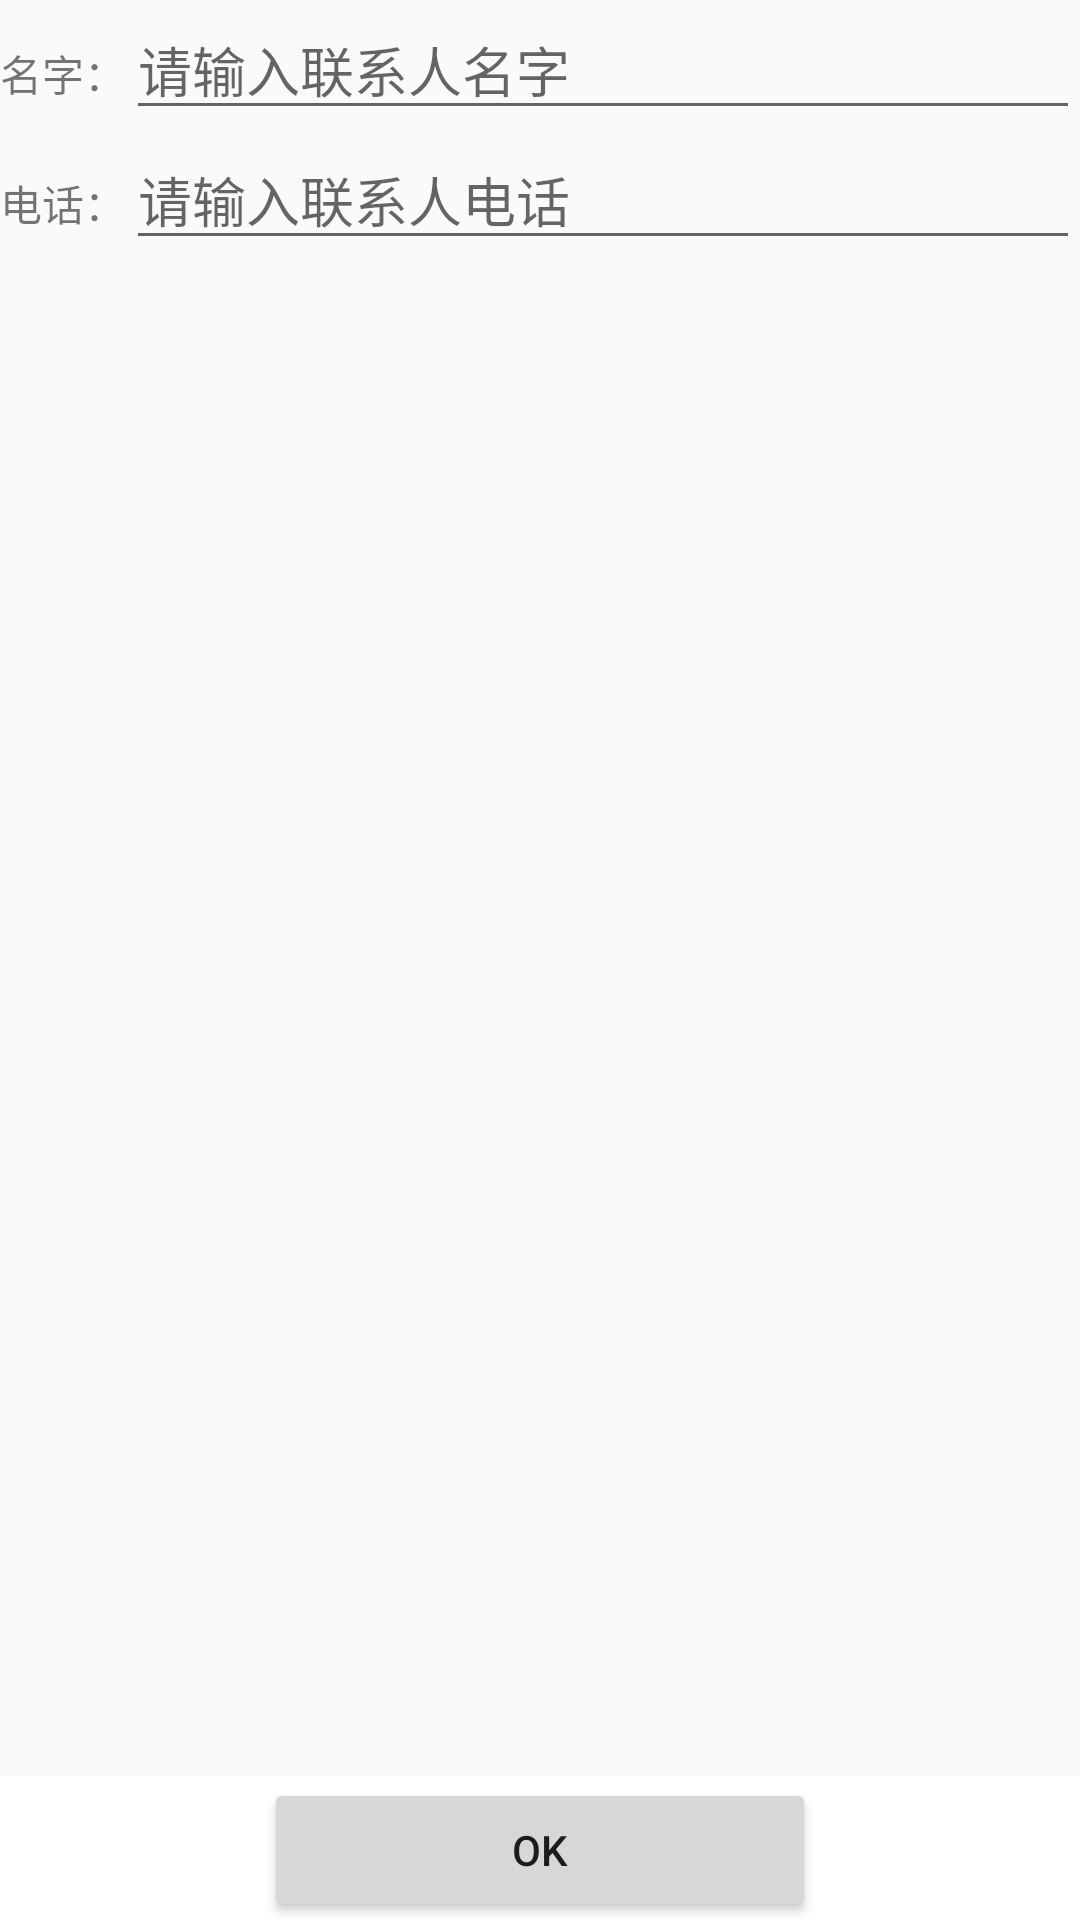

Write the Android layout XML for this screen, with the resource values it uses.
<!-- AndroidManifest.xml: application theme AppTheme -->
<!-- res/layout/activity_add_one.xml -->
<?xml version="1.0" encoding="utf-8"?>
<LinearLayout xmlns:android="http://schemas.android.com/apk/res/android"
    android:layout_width="match_parent"
    android:layout_height="match_parent"
    android:layout_marginTop="?attr/actionBarSize"
    android:orientation="vertical" >

    <ScrollView
        android:layout_width="match_parent"
        android:layout_height="0dp"
        android:layout_weight="1" >

        <LinearLayout
            android:layout_width="match_parent"
            android:layout_height="wrap_content"
            android:orientation="vertical" >

            <LinearLayout
                android:layout_width="match_parent"
                android:layout_height="wrap_content"
                android:orientation="horizontal" >

                <TextView
                    android:layout_width="wrap_content"
                    android:layout_height="wrap_content"
                    android:text="名字：" />

                <EditText
                    android:id="@+id/provider_add_one_name"
                    android:layout_width="match_parent"
                    android:layout_height="wrap_content"
                    android:hint="请输入联系人名字" />
            </LinearLayout>

            <LinearLayout
                android:layout_width="match_parent"
                android:layout_height="wrap_content"
                android:orientation="horizontal" >

                <TextView
                    android:layout_width="wrap_content"
                    android:layout_height="wrap_content"
                    android:text="电话：" />

                <EditText
                    android:id="@+id/provider_add_one_phone"
                    android:layout_width="match_parent"
                    android:layout_height="wrap_content"
                    android:hint="请输入联系人电话"
                    android:inputType="phone" />
            </LinearLayout>

            <LinearLayout
                android:id="@+id/provider_add_one_extraLayout"
                android:layout_width="match_parent"
                android:layout_height="wrap_content"
                android:orientation="vertical" >
            </LinearLayout>
        </LinearLayout>
    </ScrollView>

    <LinearLayout
        android:layout_width="match_parent"
        android:layout_height="wrap_content"
        android:background="@android:color/white"
        android:orientation="horizontal" >

        <Button
            android:layout_width="wrap_content"
            android:layout_height="wrap_content"
            android:text="一一"
            android:visibility="invisible" />

        <Button
            android:id="@+id/provider_add_one_confirm"
            android:layout_width="0dp"
            android:layout_height="wrap_content"
            android:layout_weight="1"
            android:text="@android:string/ok" />

        <Button
            android:layout_width="wrap_content"
            android:layout_height="wrap_content"
            android:text="一一"
            android:visibility="invisible" />
    </LinearLayout>

</LinearLayout>
<!-- resources referenced by this layout -->
<resources>
  <style name="AppTheme" parent="AppBaseTheme">
          <item name="windowActionBarOverlay">true</item>
          
      </style>
  <style name="AppBaseTheme" parent="@style/Theme.AppCompat.Light.DarkActionBar">
          
      </style>
</resources>
